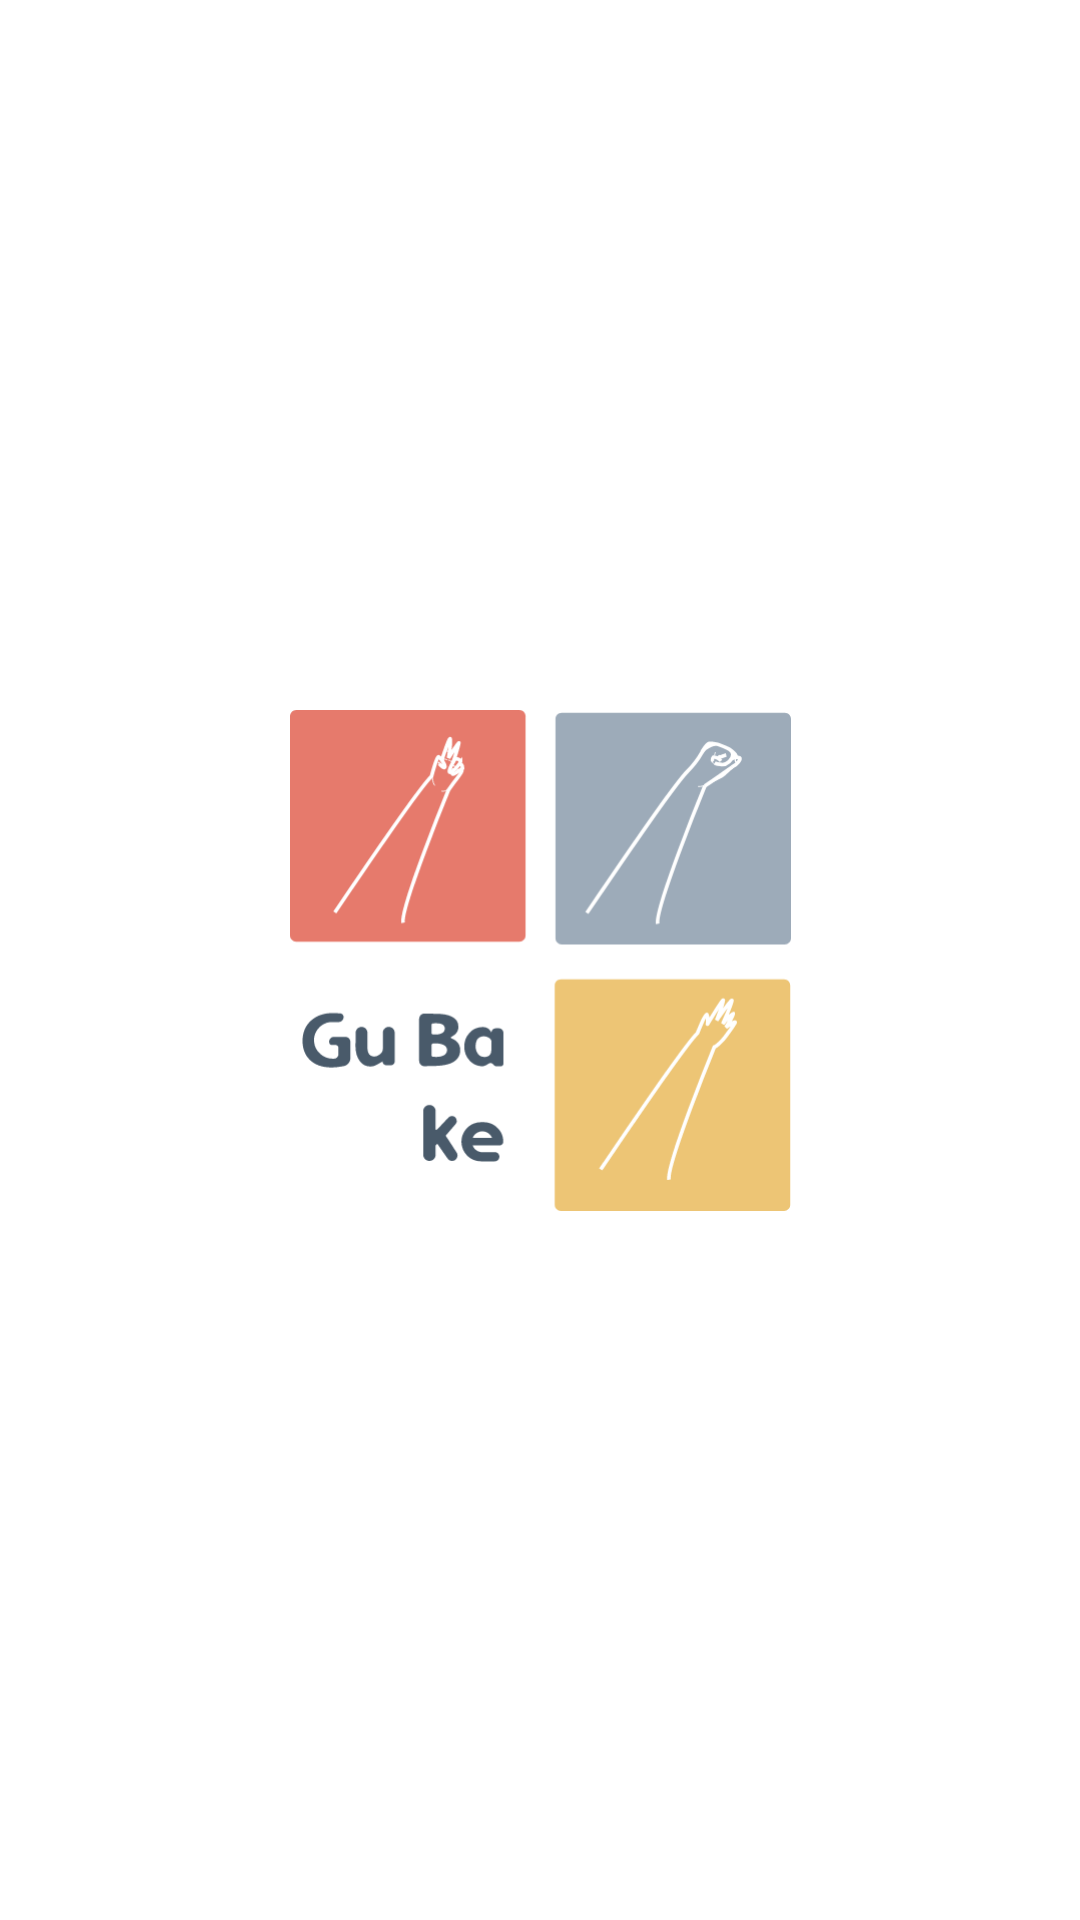

Here is an Android app screen rendered from its layout file. Give the layout XML and the strings, colors and styles it references.
<!-- AndroidManifest.xml: application theme Theme.AppCompat.Light.NoActionBar -->
<!-- res/layout/activity_splash_screen.xml -->
<?xml version="1.0" encoding="utf-8"?>
<androidx.constraintlayout.widget.ConstraintLayout xmlns:android="http://schemas.android.com/apk/res/android"
    xmlns:app="http://schemas.android.com/apk/res-auto"
    android:layout_width="match_parent"
    android:background="@drawable/bg_white"
    android:layout_height="match_parent">

    <ImageView
        android:id="@+id/ivSplashScreen1"
        android:layout_width="167dp"
        android:layout_height="167dp"
        android:contentDescription="@string/logo_font"
        android:src="@drawable/ic_logo_dark"
        app:layout_constraintBottom_toBottomOf="parent"
        app:layout_constraintEnd_toEndOf="parent"
        app:layout_constraintStart_toStartOf="parent"
        app:layout_constraintTop_toTopOf="parent" />

</androidx.constraintlayout.widget.ConstraintLayout>
<!-- resources referenced by this layout -->
<resources>
  <!-- drawable bg_white (drawable) -->
  <?xml version="1.0" encoding="utf-8"?>
  <shape xmlns:android="http://schemas.android.com/apk/res/android">
      <solid android:color="@color/colorBgWhite" />
  </shape>
  <!-- drawable ic_logo_dark: vector/xml drawable (drawable, 14971 chars, omitted) -->
  <string name="logo_font">Logo</string>
  <color name="colorBgWhite">#FFFFFFFF</color>
</resources>
